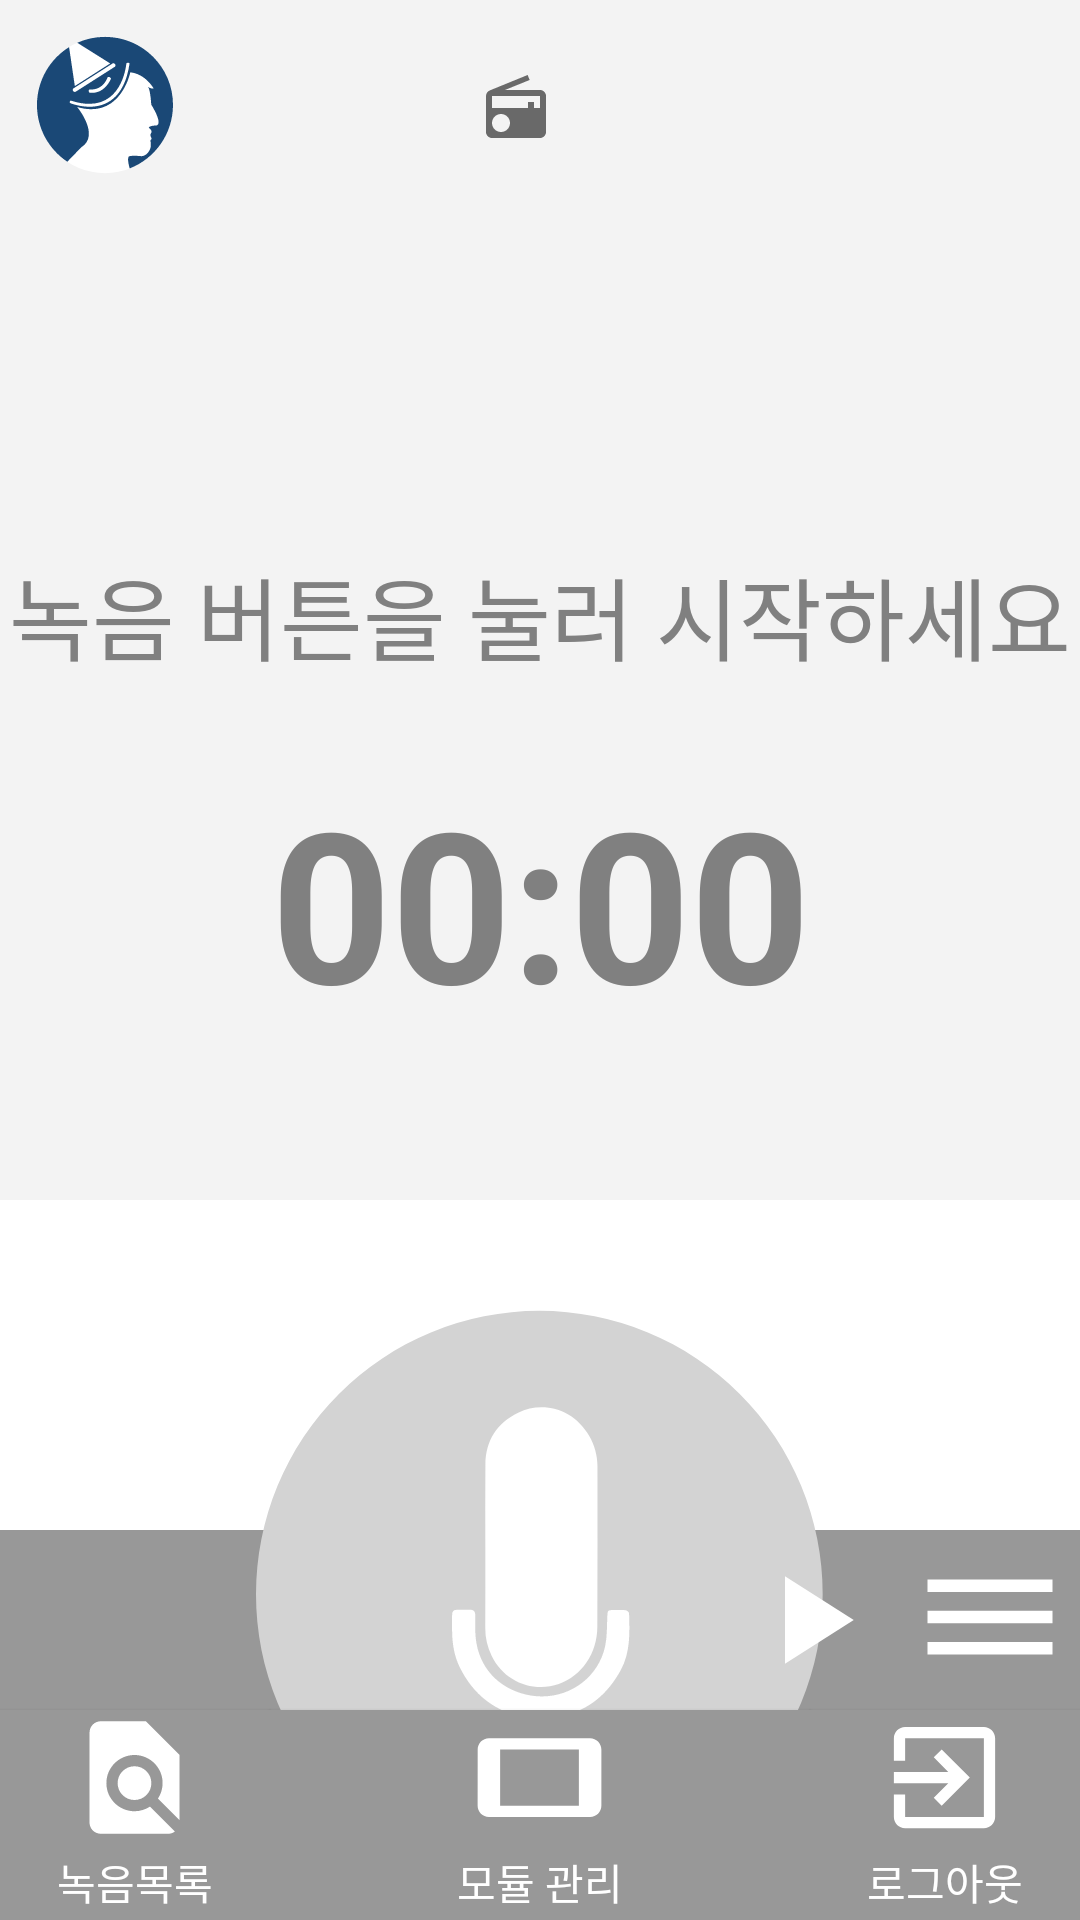

Produce the Android XML layout that renders to this screen, including the resource entries it uses.
<!-- AndroidManifest.xml: application theme AppTheme -->
<!-- res/layout/activity_main_menu.xml -->
<?xml version="1.0" encoding="utf-8"?>

<RelativeLayout xmlns:android="http://schemas.android.com/apk/res/android"
    xmlns:tools="http://schemas.android.com/tools"
    android:id="@+id/activity_profile"
    android:layout_width="match_parent"
    android:layout_height="match_parent"
    android:background="#ffffff"

    tools:context="com.example.choi.voicereminder.MainMenu">

    <TextView
        android:id="@+id/just_background"
        android:layout_width="100dp"
        android:layout_height="400dp"
        android:layout_alignParentEnd="true"
        android:layout_alignParentStart="true"
        android:layout_alignParentTop="true"
        android:background="#f3f3f3"
        android:text="" />


    <TextView
        android:id="@+id/play_background"
        android:layout_width="300dp"
        android:layout_height="60dp"
        android:layout_above="@+id/button4"
        android:layout_alignParentEnd="true"
        android:layout_alignParentStart="true"
        android:background="@color/colorPrimaryDark"
        android:paddingTop="10dp"
        android:text="" />


    <ImageView
        android:id="@+id/img_vrlogo_menu"
        android:layout_width="70dp"
        android:layout_height="70dp"
        android:src="@drawable/ic_new_logo_short"
        android:textColor="@android:color/white"
        android:layout_marginLeft="0dp"
        android:layout_alignParentTop="true"
        android:layout_alignParentStart="true" />

    <TextView
        android:id="@+id/ShowID"
        android:layout_width="125dp"
        android:layout_height="30dp"
        android:layout_alignBottom="@+id/img_vrlogo_menu"
        android:layout_marginBottom="19dp"
        android:layout_toEndOf="@+id/img_vrlogo_menu"
        android:text=""
        android:textStyle="bold"
        android:textSize="20dp" />

    <ImageButton
        android:id="@+id/img_record_check"
        android:layout_width="300dp"
        android:layout_height="300dp"
        android:layout_below="@+id/just_background"
        android:layout_centerHorizontal="true"
        android:layout_marginTop="23dp"
        android:background="#00000000"
        android:onClick="onclick_record"
        android:paddingRight="0dp"
        android:src="@drawable/record_check" />

    <Chronometer
        android:id="@+id/chronometer1"
        android:layout_width="fill_parent"
        android:layout_height="80dp"
        android:layout_alignBottom="@+id/just_background"
        android:layout_alignParentStart="true"
        android:layout_marginBottom="66dp"
        android:gravity="center"
        android:textAlignment="center"
        android:textColor="#808080"
        android:textSize="70dp"
        android:textStyle="bold"
        android:visibility="visible" />

    <Button
        android:id="@+id/btn_logout"
        android:layout_width="180dp"
        android:layout_height="100dp"
        android:drawableTop="@drawable/ic_logout"
        android:text="로그아웃"
        android:textColor="@android:color/white"
        android:onClick="onclick_logout"
        android:background="@color/colorPrimaryDark"
        android:layout_alignParentBottom="true"
        android:layout_alignParentEnd="true"
        android:layout_alignTop="@+id/button3"
        android:layout_toEndOf="@+id/button4" />

    <TextView
        android:id="@+id/messageText1"
        android:layout_width="match_parent"
        android:layout_height="100dp"
        android:layout_alignBottom="@+id/chronometer1"
        android:layout_alignParentEnd="true"
        android:layout_marginBottom="79dp"
        android:gravity="center"
        android:text="녹음 버튼을 눌러 시작하세요"
        android:textColor="#808080"
        android:textSize="30dp"
        />

    <Button
        android:id="@+id/button4"
        android:layout_width="180dp"
        android:layout_height="70dp"
        android:layout_alignParentBottom="true"
        android:layout_centerHorizontal="true"
        android:background="@color/colorPrimaryDark"
        android:drawableTop="@drawable/ic_module"
        android:onClick="onclick3"
        android:text="모듈 관리"
        android:textColor="@android:color/white" />

    <Button
        android:id="@+id/button3"
        android:layout_width="180dp"
        android:layout_height="100dp"
        android:layout_alignParentBottom="true"
        android:layout_alignParentStart="true"
        android:layout_below="@+id/play_background"
        android:layout_toStartOf="@+id/button4"
        android:background="@color/colorPrimaryDark"
        android:drawableTop="@drawable/ic_find"
        android:onClick="onclick2"
        android:text="녹음목록"
        android:textColor="#ffffff" />


    <TextView
        android:id="@+id/module_present2"
        android:layout_width="200dp"
        android:layout_height="30dp"
        android:layout_alignBaseline="@+id/ShowID"
        android:layout_alignBottom="@+id/ShowID"
        android:layout_alignParentEnd="true"
        android:background="#f3f3f3"
        android:drawableLeft="@drawable/ic_radio"
        android:ellipsize="marquee"
        android:focusable="true"
        android:focusableInTouchMode="true"
        android:marqueeRepeatLimit="marquee_forever"
        android:scrollHorizontally="true"
        android:singleLine="true"
        android:text=""
        android:textSize="20dp"
        android:textStyle="bold" />

    <ImageView
        android:id="@+id/img_music"
        android:layout_width="50dp"
        android:layout_height="50dp"
        android:layout_alignParentStart="true"
        android:paddingTop="10dp"
        android:layout_alignTop="@+id/play_background"
        android:src="@drawable/ic_audiotrack" />


    <ImageButton
        android:id="@+id/img_play_check"
        android:layout_width="60dp"
        android:layout_height="60dp"
        android:layout_above="@+id/btn_logout"
        android:layout_toStartOf="@+id/img_play_list"
        android:background="#00000000"
        android:onClick="onclick_play"
        android:paddingRight="0dp"
        android:src="@drawable/ic_playandstop" />

    <ImageButton
        android:id="@+id/img_play_list"
        android:layout_width="60dp"
        android:layout_height="60dp"
        android:layout_alignBottom="@+id/img_play_check"
        android:layout_alignParentEnd="true"
        android:background="#00000000"
        android:onClick="onclick_play"
        android:src="@drawable/ic_file_white" />

    <TextView
        android:id="@+id/play_music_text"
        android:layout_width="300dp"
        android:layout_height="wrap_content"
        android:layout_alignTop="@+id/img_music"
        android:layout_toEndOf="@+id/img_vrlogo_menu"
        android:text=""
        android:textColor="#ffffff"
        android:paddingTop="10dp"
        android:textSize="30dp" />


</RelativeLayout>
<!-- resources referenced by this layout -->
<resources>
  <color name="colorPrimaryDark">#989898</color>
  <!-- drawable ic_file_white (drawable) -->
  <vector xmlns:android="http://schemas.android.com/apk/res/android"
          android:width="50dp"
          android:height="50dp"
          android:viewportWidth="24.0"
          android:viewportHeight="24.0">
      <path
          android:fillColor="#FFffff"
          android:pathData="M2,15.5v2h20v-2L2,15.5zM2,10.5v2h20v-2L2,10.5zM2,5.5v2h20v-2L2,5.5z"/>
  </vector>
  <!-- drawable ic_find (drawable) -->
  <vector android:height="45dp" android:viewportHeight="24.0"
      android:viewportWidth="24.0" android:width="45dp" xmlns:android="http://schemas.android.com/apk/res/android">
      <path android:fillColor="#FFffff" android:pathData="M20,19.59V8l-6,-6H6c-1.1,0 -1.99,0.9 -1.99,2L4,20c0,1.1 0.89,2 1.99,2H18c0.45,0 0.85,-0.15 1.19,-0.4l-4.43,-4.43c-0.8,0.52 -1.74,0.83 -2.76,0.83 -2.76,0 -5,-2.24 -5,-5s2.24,-5 5,-5 5,2.24 5,5c0,1.02 -0.31,1.96 -0.83,2.75L20,19.59zM9,13c0,1.66 1.34,3 3,3s3,-1.34 3,-3 -1.34,-3 -3,-3 -3,1.34 -3,3z"/>
  </vector>
  <!-- drawable ic_logout (drawable) -->
  <vector android:height="45dp" android:viewportHeight="24.0"
      android:viewportWidth="24.0" android:width="45dp" xmlns:android="http://schemas.android.com/apk/res/android">
      <path android:fillColor="#FFffff" android:pathData="M10.09,15.59L11.5,17l5,-5 -5,-5 -1.41,1.41L12.67,11H3v2h9.67l-2.58,2.59zM19,3H5c-1.11,0 -2,0.9 -2,2v4h2V5h14v14H5v-4H3v4c0,1.1 0.89,2 2,2h14c1.1,0 2,-0.9 2,-2V5c0,-1.1 -0.9,-2 -2,-2z"/>
  </vector>
  <!-- drawable ic_module (drawable) -->
  <vector android:height="45dp" android:viewportHeight="24.0"
      android:viewportWidth="24.0" android:width="45dp" xmlns:android="http://schemas.android.com/apk/res/android">
      <path android:fillColor="#FFffff" android:pathData="M1.01,7L1,17c0,1.1 0.9,2 2,2h18c1.1,0 2,-0.9 2,-2V7c0,-1.1 -0.9,-2 -2,-2H3c-1.1,0 -1.99,0.9 -1.99,2zM19,7v10H5V7h14z"/>
  </vector>
  <!-- drawable ic_radio (drawable) -->
  <vector xmlns:android="http://schemas.android.com/apk/res/android"
          android:width="24dp"
          android:height="24dp"
          android:viewportWidth="24.0"
          android:viewportHeight="24.0">
      <path
          android:fillColor="#696969"
          android:pathData="M3.24,6.15C2.51,6.43 2,7.17 2,8v12c0,1.1 0.89,2 2,2h16c1.11,0 2,-0.9 2,-2L22,8c0,-1.11 -0.89,-2 -2,-2L8.3,6l8.26,-3.34L15.88,1 3.24,6.15zM7,20c-1.66,0 -3,-1.34 -3,-3s1.34,-3 3,-3 3,1.34 3,3 -1.34,3 -3,3zM20,12h-2v-2h-2v2L4,12L4,8h16v4z"/>
  </vector>
  <style name="AppTheme" parent="Theme.AppCompat.Light.DarkActionBar">
          <item name="colorPrimary">@color/colorPrimary</item>
          <item name="colorPrimaryDark">@color/colorPrimaryDark</item>
          <item name="colorAccent">@color/colorAccent</item>
          <item name="windowNoTitle">true</item>
      </style>
  <!-- drawable ic_stop (drawable) -->
  <vector xmlns:android="http://schemas.android.com/apk/res/android"
          android:width="50dp"
          android:height="50dp"
          android:viewportWidth="24.0"
          android:viewportHeight="24.0">
      <path
          android:fillColor="#FFffff"
          android:pathData="M6,6h12v12H6z"/>
  </vector>
  <!-- drawable ic_play (drawable) -->
  <vector xmlns:android="http://schemas.android.com/apk/res/android"
          android:width="50dp"
          android:height="50dp"
          android:viewportWidth="24.0"
          android:viewportHeight="24.0">
      <path
          android:fillColor="#FFffff"
          android:pathData="M8,5v14l11,-7z"/>
  </vector>
  <color name="colorPrimary">#008865</color>
  <color name="colorAccent">#1a4876</color>
</resources>
